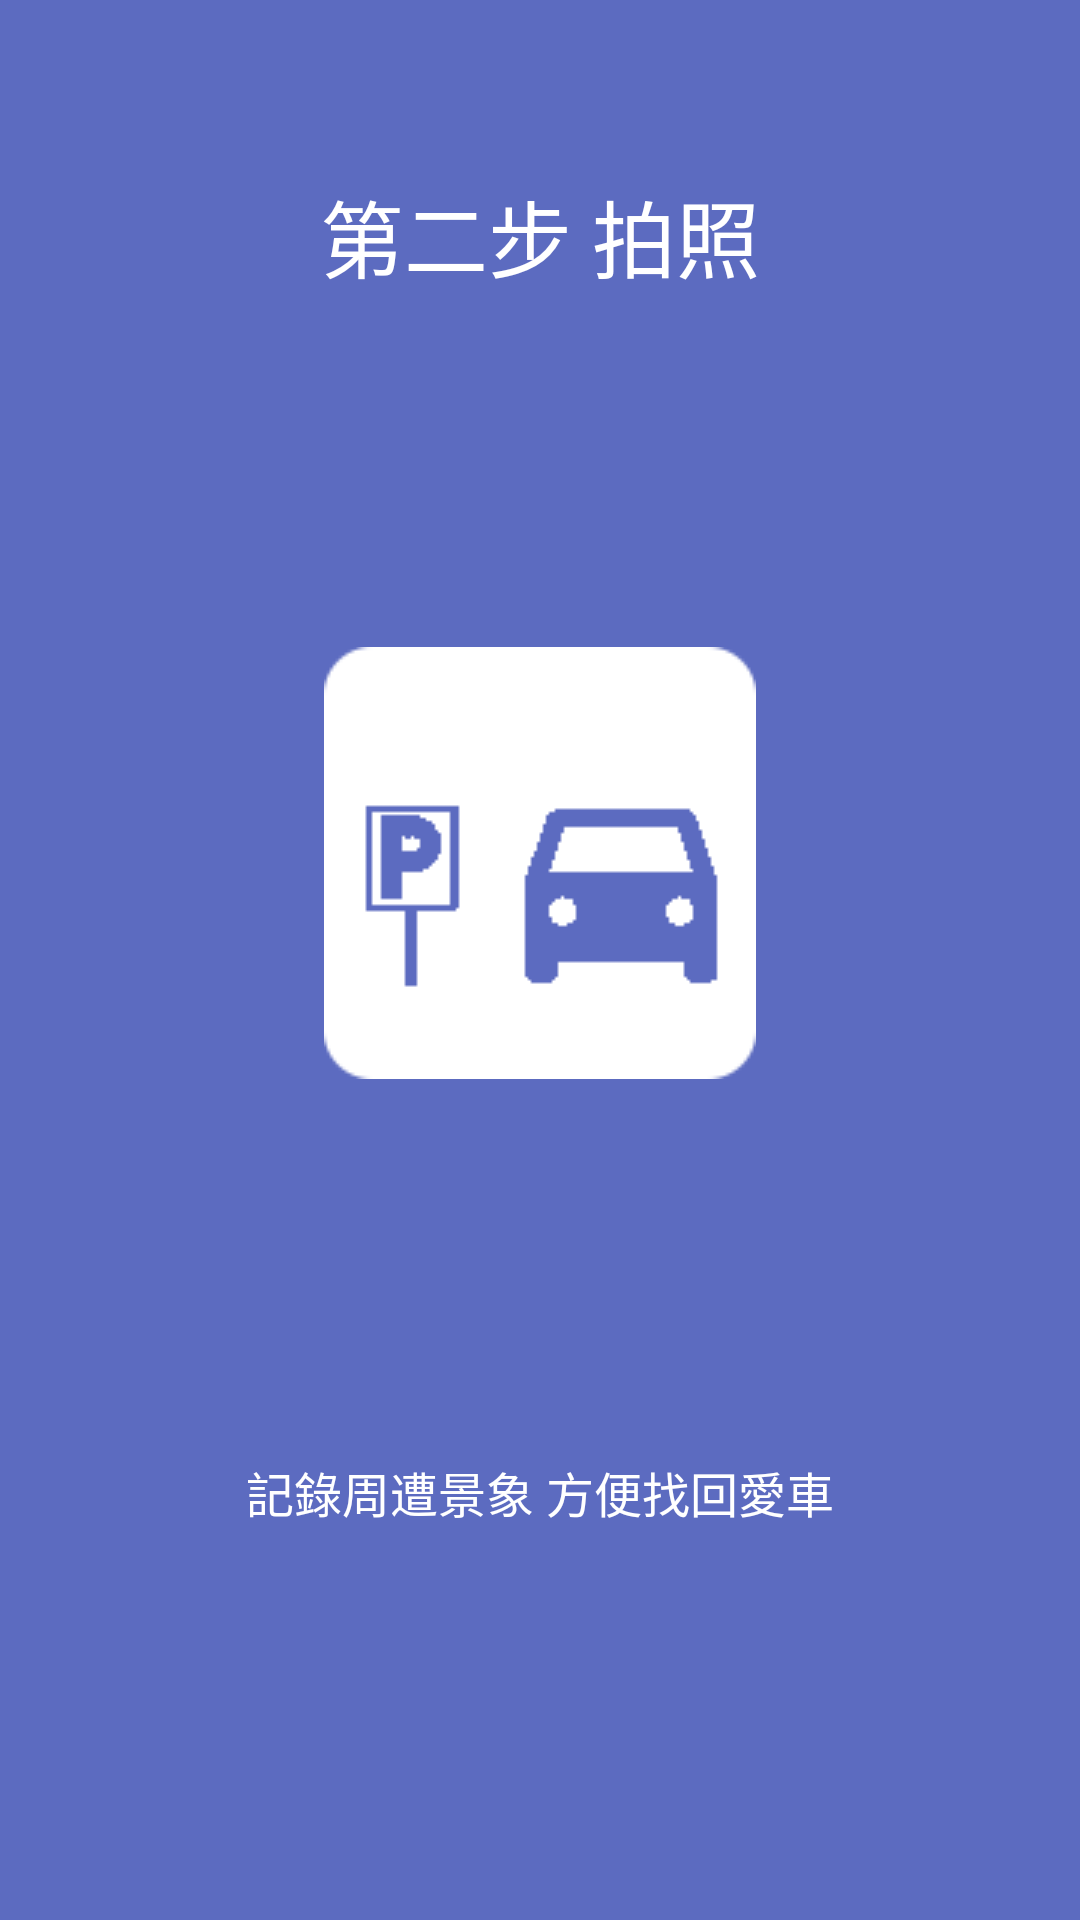

The Android layout XML behind this screen, and the referenced resources:
<!-- AndroidManifest.xml: application theme MyMaterialTheme -->
<!-- res/layout/intro3.xml -->
<?xml version="1.0" encoding="utf-8"?>
<LinearLayout xmlns:android="http://schemas.android.com/apk/res/android"
    android:orientation="vertical" android:layout_width="match_parent"
    android:layout_height="match_parent"
    android:background="#5C6BC0"
    android:layout_weight="10"
    android:id="@+id/main">

    <TextView
        android:layout_width="wrap_content"
        android:layout_height="0dp"
        android:layout_gravity="center"
        android:gravity="center"
        android:paddingLeft="32dp"
        android:layout_weight="3"
        android:fontFamily="sans-serif-thin"
        android:textColor="#ffffff"
        android:paddingRight="32dp"
        android:textSize="28sp"
        android:text="第二步 拍照"/>

    <LinearLayout
        android:layout_width="fill_parent"
        android:layout_height="0dp"
        android:orientation="vertical"
        android:gravity="center"
        android:layout_weight="5">

        <ImageView
            android:layout_width="wrap_content"
            android:layout_height="wrap_content"
            android:layout_gravity="center"
            android:paddingLeft="16dp"
            android:paddingRight="16dp"
            android:src="@drawable/intro_p3"/>
    </LinearLayout>
    <TextView
        android:layout_width="wrap_content"
        android:layout_height="0dp"
        android:layout_weight="3"
        android:layout_gravity="center"
        android:gravity="center"
        android:textColor="#ffffff"
        android:paddingLeft="64dp"
        android:paddingRight="64dp"
        android:textSize="16sp"
        android:text="記錄周遭景象 方便找回愛車"/>
    <TextView
        android:layout_width="fill_parent"
        android:layout_height="64dp" />
</LinearLayout>
<!-- resources referenced by this layout -->
<resources>
  <!-- drawable intro_p3: png bitmap (drawable, 1295 bytes) -->
  <style name="MyMaterialTheme" parent="MyMaterialTheme.Base">
  
      </style>
  <style name="MyMaterialTheme.Base" parent="Theme.AppCompat.Light.DarkActionBar">
          <item name="windowNoTitle">true</item>
          <item name="windowActionBar">false</item>
          <item name="colorPrimary">@color/colorPrimary</item>
          <item name="colorPrimaryDark">@color/colorPrimaryDark</item>
  
          <item name="colorAccent">@color/colorAccent</item>
      </style>
  <color name="colorPrimary">#2196F3</color>
  <color name="colorPrimaryDark">#0288D1</color>
  <color name="colorAccent">#448AFF</color>
</resources>
